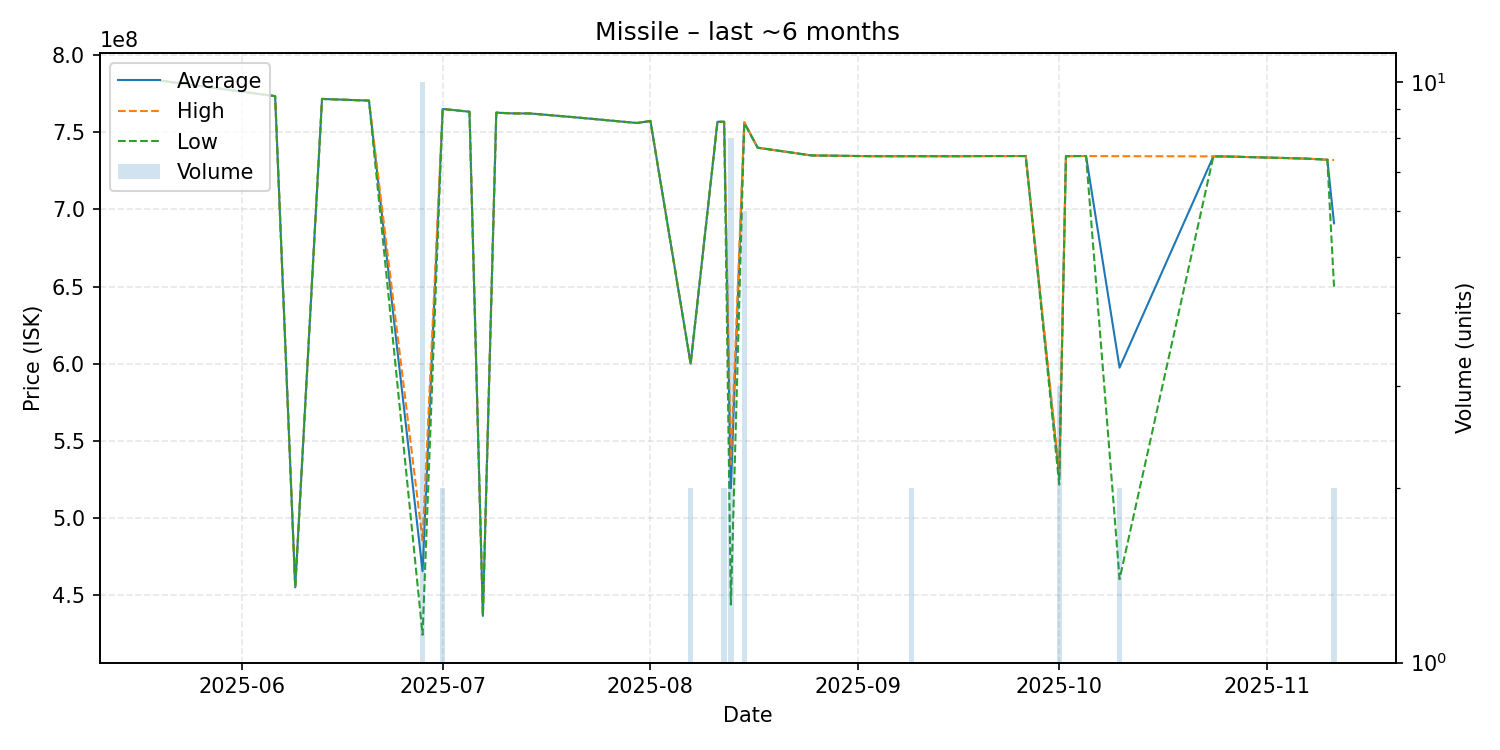

Data behind this chart, as committed beside it:
date, average, highest, lowest, order_count, volume
2025-05-20, 783400000, 783400000, 783400000, 1, 1
2025-06-06, 773400000, 773400000, 773400000, 1, 1
2025-06-09, 455200000, 455200000, 455200000, 1, 1
2025-06-13, 771600000, 771600000, 771600000, 1, 1
2025-06-20, 770500000, 770500000, 770500000, 1, 1
2025-06-28, 465680000, 485600000, 424400000, 9, 10
2025-07-01, 765100000, 765100000, 765100000, 2, 2
2025-07-05, 763300000, 763300000, 763300000, 1, 1
2025-07-07, 436700000, 436700000, 436700000, 1, 1
2025-07-09, 762700000, 762700000, 762700000, 1, 1
2025-07-11, 762300000, 762300000, 762300000, 1, 1
2025-07-12, 762200000, 762200000, 762200000, 1, 1
2025-07-14, 762200000, 762200000, 762200000, 1, 1
2025-07-21, 759600000, 759600000, 759600000, 1, 1
2025-07-30, 756000000, 756000000, 756000000, 1, 1
2025-08-01, 757300000, 757300000, 757300000, 1, 1
2025-08-07, 600000000, 600000000, 600000000, 2, 2
2025-08-11, 756800000, 756800000, 756800000, 1, 1
2025-08-12, 756800000, 756800000, 756800000, 2, 2
2025-08-13, 519375000, 535000000, 444000000, 6, 8
2025-08-15, 756300000, 756600000, 755950000, 6, 6
2025-08-17, 740000000, 740000000, 740000000, 1, 1
2025-08-25, 735000000, 735000000, 735000000, 1, 1
2025-09-03, 734500000, 734500000, 734500000, 1, 1
2025-09-09, 734500000, 734500000, 734500000, 2, 2
2025-09-16, 734500000, 734500000, 734500000, 1, 1
2025-09-21, 734600000, 734600000, 734600000, 1, 1
2025-09-22, 734600000, 734600000, 734600000, 1, 1
2025-09-26, 734600000, 734600000, 734600000, 1, 1
2025-10-01, 526900000, 529450000, 521800000, 3, 3
2025-10-02, 734500000, 734500000, 734500000, 1, 1
2025-10-04, 734600000, 734600000, 734600000, 1, 1
2025-10-05, 734600000, 734600000, 734600000, 1, 1
2025-10-10, 597500000, 734500000, 460500000, 2, 2
2025-10-24, 734400000, 734400000, 734400000, 1, 1
2025-10-26, 734300000, 734300000, 734300000, 1, 1
2025-11-02, 733500000, 733500000, 733500000, 1, 1
2025-11-03, 733400000, 733400000, 733400000, 1, 1
2025-11-07, 732900000, 732900000, 732900000, 1, 1
2025-11-10, 732200000, 732200000, 732200000, 1, 1
2025-11-11, 691000000, 732000000, 650000000, 2, 2
